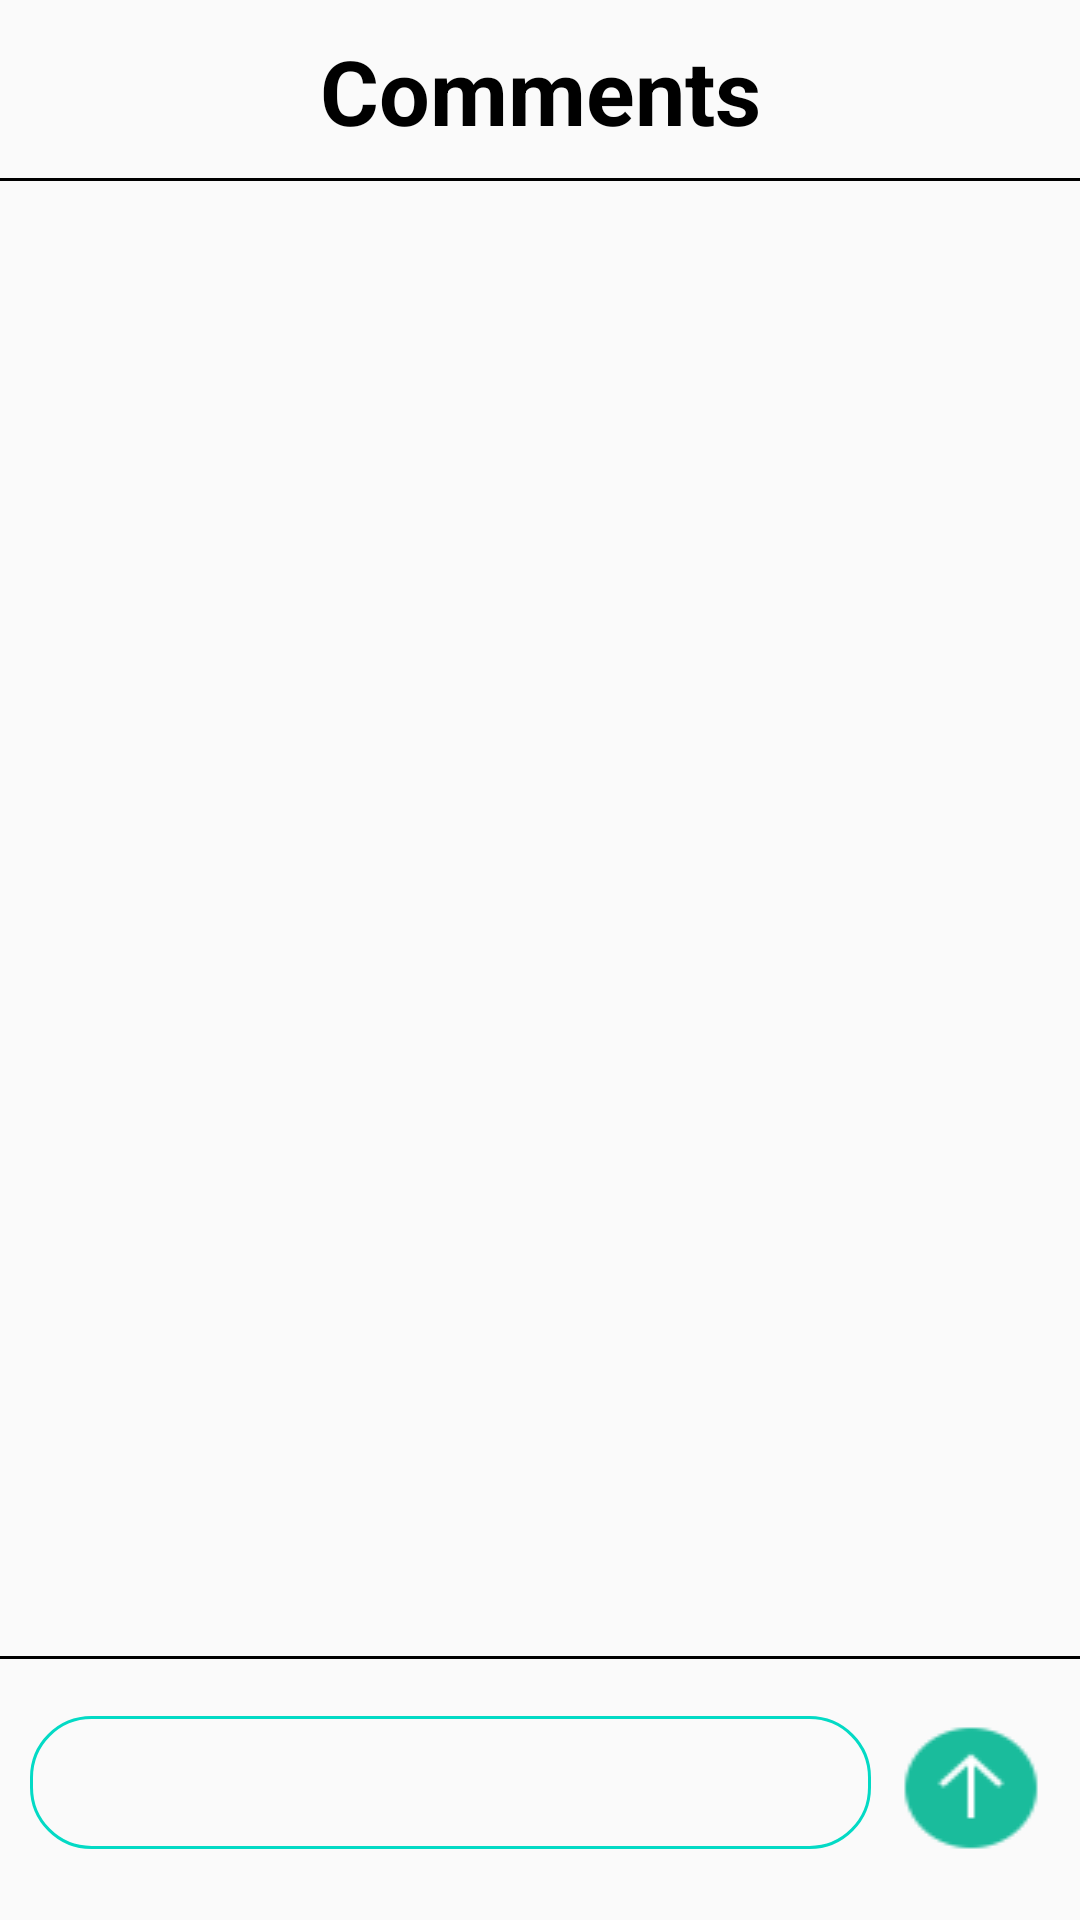

Android layout source for this screen:
<!-- AndroidManifest.xml: application theme Theme.App_Hola -->
<!-- res/layout/dialog_list_comment.xml -->
<?xml version="1.0" encoding="utf-8"?>
<RelativeLayout xmlns:android="http://schemas.android.com/apk/res/android"
    xmlns:tools="http://schemas.android.com/tools"
    android:layout_width="match_parent"
    android:layout_height="match_parent"
    xmlns:app="http://schemas.android.com/apk/res-auto">

    <RelativeLayout
        android:id="@+id/topDialog"
        android:layout_width="match_parent"
        android:layout_height="wrap_content">

        <Button
            android:id="@+id/btn_back"
            android:layout_width="25dp"
            android:layout_height="20dp"
            android:background="@drawable/icon_back"
            android:translationZ="1dp"
            android:layout_centerVertical="true"
            android:layout_marginLeft="10dp"
            />

        <TextView
            android:id="@+id/tvTitle"
            android:layout_width="match_parent"
            android:layout_height="wrap_content"
            android:layout_alignParentTop="true"
            android:layout_gravity="center"
            android:layout_marginTop="0dp"
            android:padding="10dp"
            android:text="@string/cmt"
            android:textAlignment="center"
            android:textColor="@color/black"
            android:textSize="30dp"
            android:textStyle="bold"></TextView>
    </RelativeLayout>
    <View
        android:id="@+id/topLine"
        android:layout_width="match_parent"
        android:layout_height="1dp"
        android:background="@color/black"
        android:layout_alignBottom="@id/topDialog"
        ></View>

    <ListView
        android:id="@+id/list_cmt"
        android:layout_width="match_parent"
        android:layout_height="wrap_content"
        android:layout_alignTop="@id/topLine"
        android:layout_alignBottom="@id/bottomLine"
        android:layout_marginStart="16dp"
        android:layout_marginTop="16dp"
        android:layout_marginEnd="16dp"
        android:layout_marginBottom="16dp"></ListView>

    <View
        android:id="@+id/bottomLine"
        android:layout_width="match_parent"
        android:layout_height="1dp"
        android:background="@color/black"
        android:layout_alignTop="@id/boxCmt"
        ></View>

    <LinearLayout
        android:id="@+id/boxCmt"
        android:layout_width="match_parent"
        android:layout_height="wrap_content"
        android:layout_alignParentBottom="true"
        android:orientation="horizontal"
        android:paddingTop="20dp"
        android:paddingBottom="20dp">

        <EditText
            android:id="@+id/edit_cmt"
            android:layout_width="0dp"
            android:layout_height="wrap_content"
            android:layout_marginLeft="10dp"
            android:layout_weight="8"
            android:background="@drawable/background_edittext"
            android:padding="10dp"></EditText>

        <View
            android:layout_width="0dp"
            android:layout_height="match_parent"
            android:layout_weight="0.2"></View>

        <Button
            android:id="@+id/btn_send"
            android:layout_width="0dp"
            android:layout_height="wrap_content"
            android:layout_marginRight="10dp"
            android:layout_weight="1.5"
            android:background="@drawable/icon_send"></Button>
    </LinearLayout>
</RelativeLayout>
<!-- resources referenced by this layout -->
<resources>
  <color name="black">#FF000000</color>
  <!-- drawable background_edittext (drawable) -->
  <?xml version="1.0" encoding="utf-8"?>
  <shape xmlns:android="http://schemas.android.com/apk/res/android">
      <stroke android:width="1dp"
          android:color="@color/teal_200"
          ></stroke>
      <corners android:radius="20dp"
          ></corners>
  </shape>
  <!-- drawable icon_send: png bitmap (drawable, 1167 bytes) -->
  <string name="cmt">Comments</string>
  <style name="Theme.App_Hola" parent="Theme.AppCompat.DayNight.DarkActionBar">
          
          <item name="colorPrimary">@color/purple_500</item>
          <item name="colorPrimaryVariant">@color/purple_700</item>
          <item name="colorOnPrimary">@color/white</item>
          
          <item name="colorSecondary">@color/teal_200</item>
          <item name="colorSecondaryVariant">@color/teal_700</item>
          <item name="colorOnSecondary">@color/black</item>
          
          <item name="android:statusBarColor" tools:targetApi="l">?attr/colorPrimaryVariant</item>
          
      </style>
  <color name="teal_200">#FF03DAC5</color>
  <color name="purple_500">#FF6200EE</color>
  <color name="purple_700">#FF3700B3</color>
  <color name="white">#FFFFFFFF</color>
  <color name="teal_700">#FF018786</color>
</resources>
